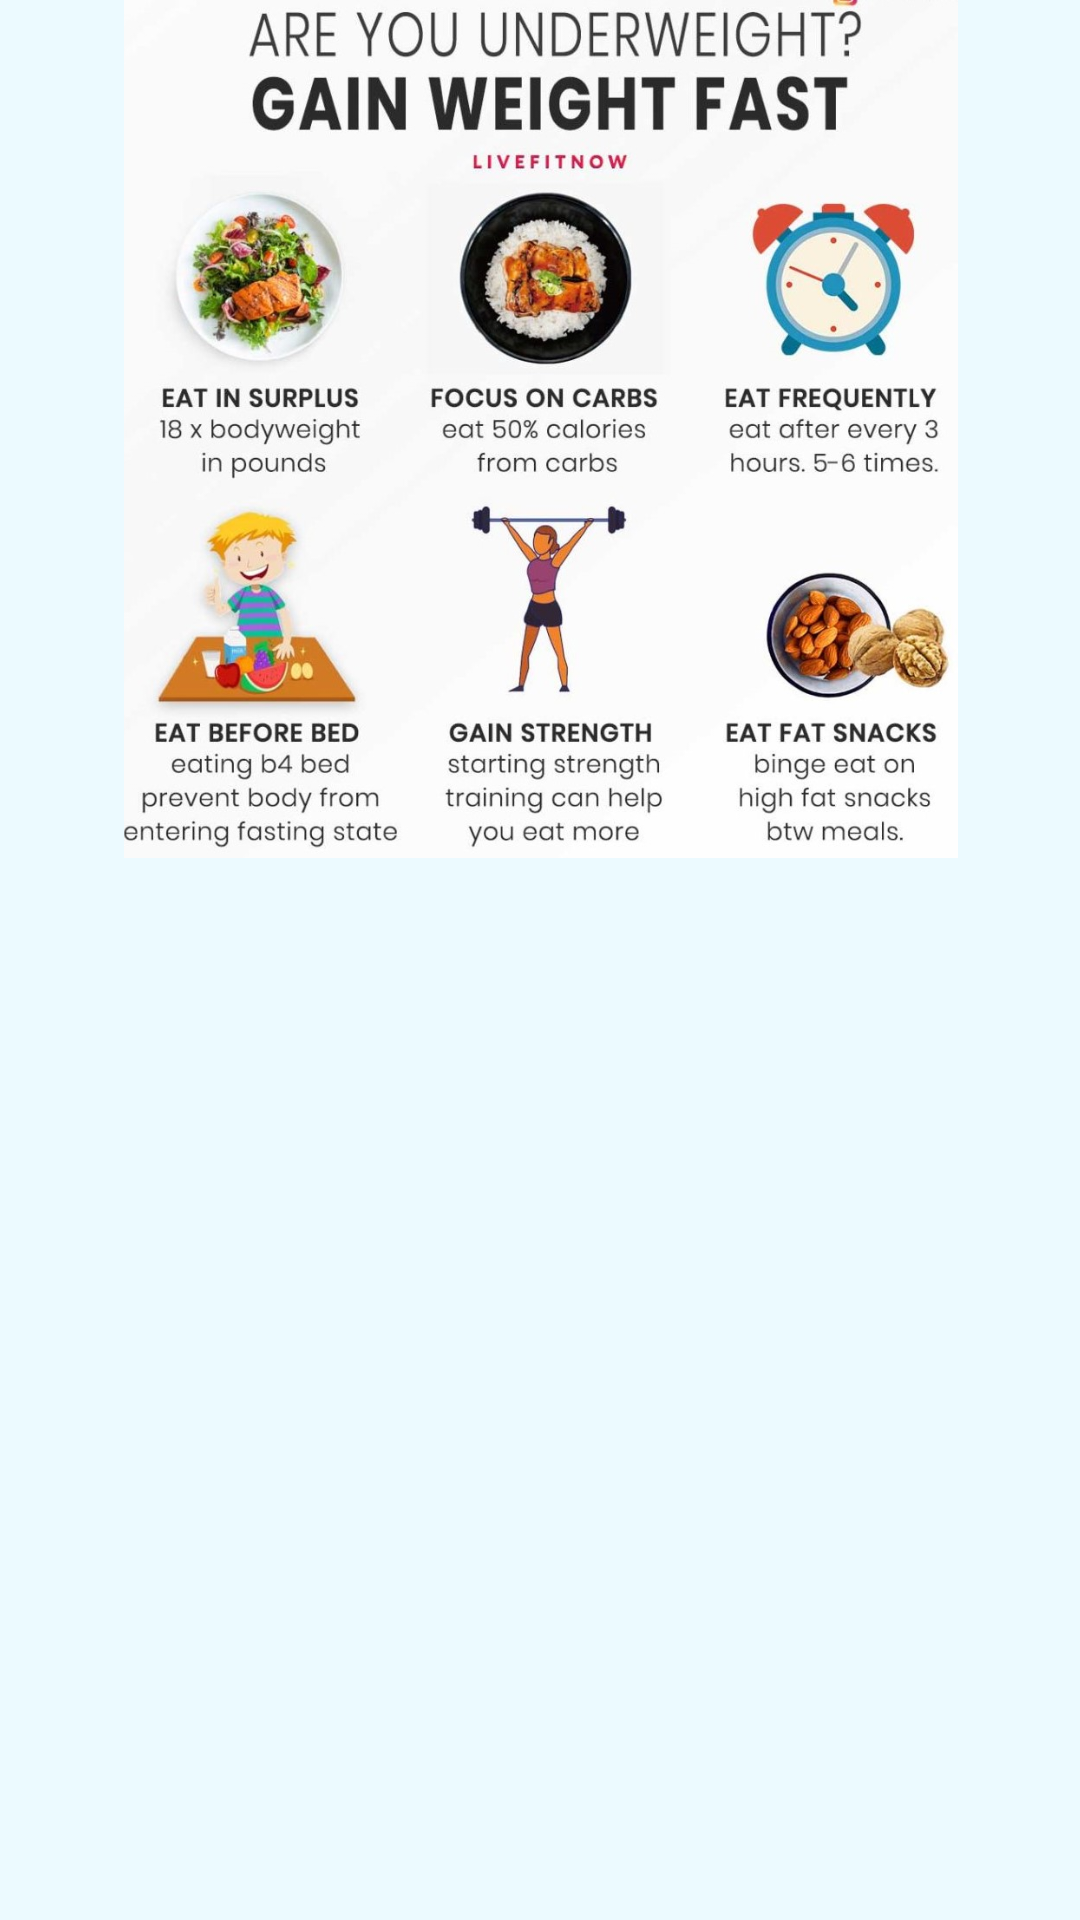

This screen was rendered from an Android layout file. Write that file and the resources it references.
<!-- AndroidManifest.xml: application theme Theme.4FlicksApp -->
<!-- res/layout/fragment_underweight.xml -->
<?xml version="1.0" encoding="utf-8"?>
<androidx.constraintlayout.widget.ConstraintLayout xmlns:android="http://schemas.android.com/apk/res/android"
    xmlns:app="http://schemas.android.com/apk/res-auto"
    xmlns:tools="http://schemas.android.com/tools"
    android:id="@+id/frgUnderweight"
    android:layout_width="match_parent"
    android:layout_height="match_parent"
    android:background="#ECFAFF"
    tools:context=".Underweight">

    <ImageView
        android:id="@+id/imageView9"
        android:layout_width="410dp"
        android:layout_height="286dp"
        android:src="@drawable/weightgaintips"
        app:layout_constraintEnd_toEndOf="parent"
        app:layout_constraintHorizontal_bias="0.5"
        app:layout_constraintStart_toStartOf="parent"
        tools:layout_editor_absoluteY="396dp" />
</androidx.constraintlayout.widget.ConstraintLayout>
<!-- resources referenced by this layout -->
<resources>
  <!-- drawable weightgaintips: jpg bitmap (drawable, 213983 bytes) -->
  <style name="Theme.4FlicksApp" parent="Theme.MaterialComponents.DayNight.NoActionBar">
          
          <item name="colorPrimary">@color/purple_500</item>
          <item name="colorPrimaryVariant">#ff7f00</item>
          <item name="colorOnPrimary">@color/white</item>
          
          <item name="colorSecondary">@color/teal_200</item>
          <item name="colorSecondaryVariant">@color/teal_700</item>
          <item name="colorOnSecondary">@color/black</item>
          
          <item name="android:statusBarColor" tools:targetApi="l">?attr/colorPrimaryVariant</item>
          
      </style>
  <color name="purple_500">#FF9C0A</color>
  <color name="white">#FFFFFFFF</color>
  <color name="teal_200">#FD8761</color>
  <color name="teal_700">#FF018786</color>
  <color name="black">#FF000000</color>
</resources>
